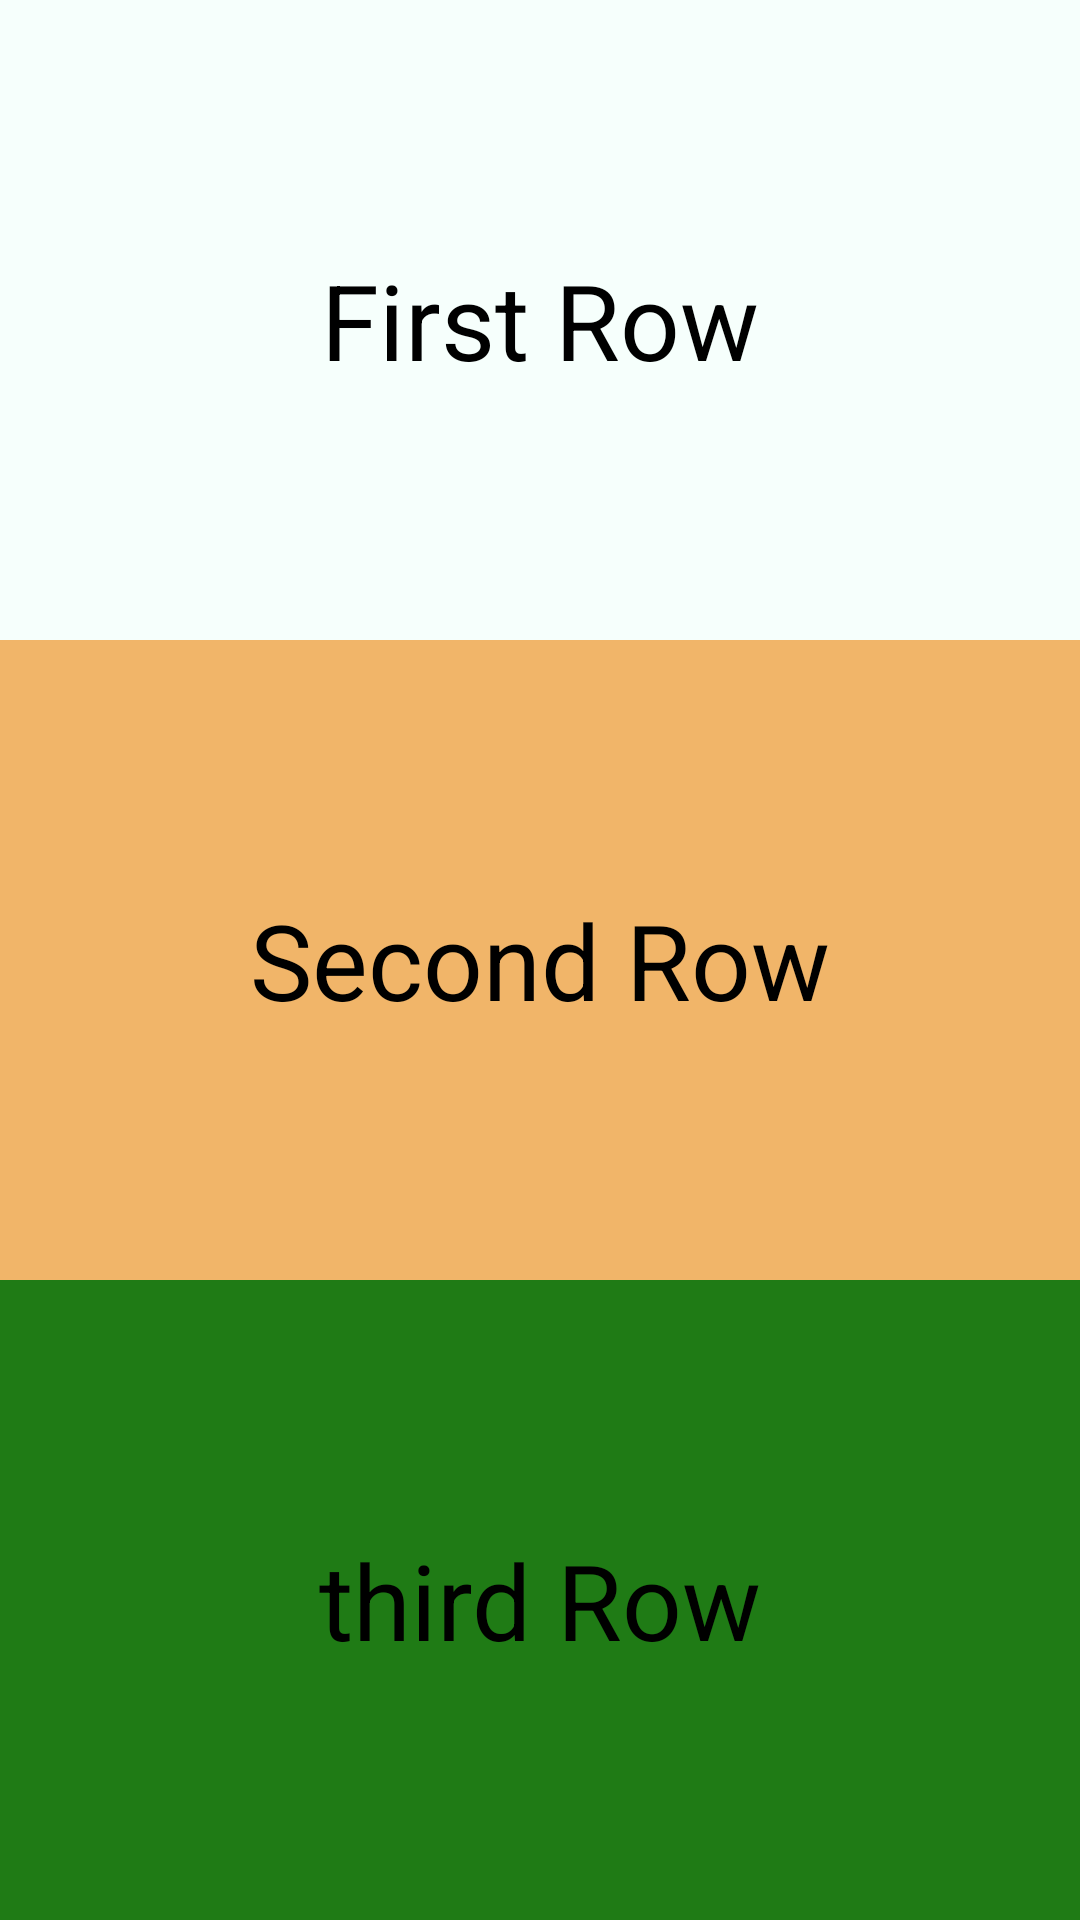

This screen was rendered from an Android layout file. Write that file and the resources it references.
<!-- AndroidManifest.xml: application theme Theme.Mobile_Programming.Starting -->
<!-- res/layout/unit_3_columns.xml -->
<?xml version="1.0" encoding="utf-8"?>
<LinearLayout xmlns:android="http://schemas.android.com/apk/res/android"
    xmlns:tools="http://schemas.android.com/tools"
    android:layout_width="match_parent"
    android:layout_height="match_parent"
    android:orientation="vertical"
    tools:context=".unit_3.Hello">

    <TextView
        android:layout_width="match_parent"
        android:layout_height="0dp"
        android:layout_weight="1"
        android:background="@color/light_teal"
        android:gravity="center"
        android:text="@string/first_row"
        android:textSize="35sp" />

    <TextView
        android:layout_width="match_parent"
        android:layout_height="0dp"
        android:layout_weight="1"
        android:background="@color/light_orange"
        android:gravity="center"
        android:text="@string/second_row"
        android:textSize="35sp" />

    <TextView
        android:layout_width="match_parent"
        android:layout_height="0dp"
        android:layout_weight="1"
        android:background="@color/green"
        android:gravity="center"
        android:text="@string/third_row"
        android:textSize="35sp" />
</LinearLayout>
<!-- resources referenced by this layout -->
<resources>
  <color name="green">#FF1F7B15</color>
  <color name="light_orange">#FFF1B569</color>
  <color name="light_teal">#FFF6FFFC</color>
  <string name="first_row">First Row</string>
  <string name="second_row">Second Row</string>
  <string name="third_row">third Row</string>
  <style name="Theme.Mobile_Programming.Starting" parent="Theme.SplashScreen">
          <item name="windowSplashScreenBackground">@color/darker_teal</item>
          <item name="windowSplashScreenAnimatedIcon">@drawable/splash_inset</item>
          <item name="postSplashScreenTheme">@style/Theme.Mobile_Programming.Base</item>
          <item name="windowSplashScreenIconBackgroundColor">@android:color/transparent</item>
      </style>
  <!-- drawable splash_inset (drawable) -->
  <?xml version="1.0" encoding="utf-8"?>
  <layer-list xmlns:android="http://schemas.android.com/apk/res/android">
      <item
          android:width="@dimen/splash_screen_icon_size"
          android:height="@dimen/splash_screen_icon_size"
          android:drawable="@drawable/yk_logo"
          android:gravity="center" />
  </layer-list>
  <style name="Theme.Mobile_Programming.Base" parent="Theme.MaterialComponents.DayNight.DarkActionBar">
          <item name="android:windowLightStatusBar">true</item>
          <item name="android:popupMenuStyle">@style/AllMenu</item>
          <item name="actionOverflowMenuStyle">@style/AllMenu</item>
          <item name="android:navigationBarColor">@color/black</item>
          <item name="android:statusBarColor">@color/light_teal</item>
          <item name="android:itemTextAppearance">@style/MenuText</item>
          <item name="android:contextPopupMenuStyle">@style/AllMenu</item>
          <item name="android:actionOverflowButtonStyle">@style/ThreeDotsIcon</item>
      </style>
  <dimen name="splash_screen_icon_size">192dp</dimen>
  <!-- drawable yk_logo: png bitmap (drawable, 142537 bytes) -->
  <style name="AllMenu" parent="Widget.AppCompat.PopupMenu.Overflow">
          <item name="android:popupBackground">@drawable/menu_background</item>
      </style>
  <color name="black">#FF000000</color>
  <style name="MenuText" parent="@android:style/TextAppearance.Widget.IconMenu.Item">
          <item name="android:textColor">@color/white</item>
      </style>
  <style name="ThreeDotsIcon" parent="Widget.AppCompat.Light.ActionButton.Overflow">
          <item name="android:tint">@color/dark_gray</item>
      </style>
  <!-- drawable menu_background (drawable) -->
  <?xml version="1.0" encoding="utf-8"?>
  <shape xmlns:android="http://schemas.android.com/apk/res/android">
      <corners android:radius="12dp" />
      <stroke
          android:width="2dp"
          android:color="@color/black" />
      <solid android:color="@color/dark_gray" />
  </shape>
  <color name="white">#FFFFFFFF</color>
  <color name="dark_gray">#FF343533</color>
</resources>
